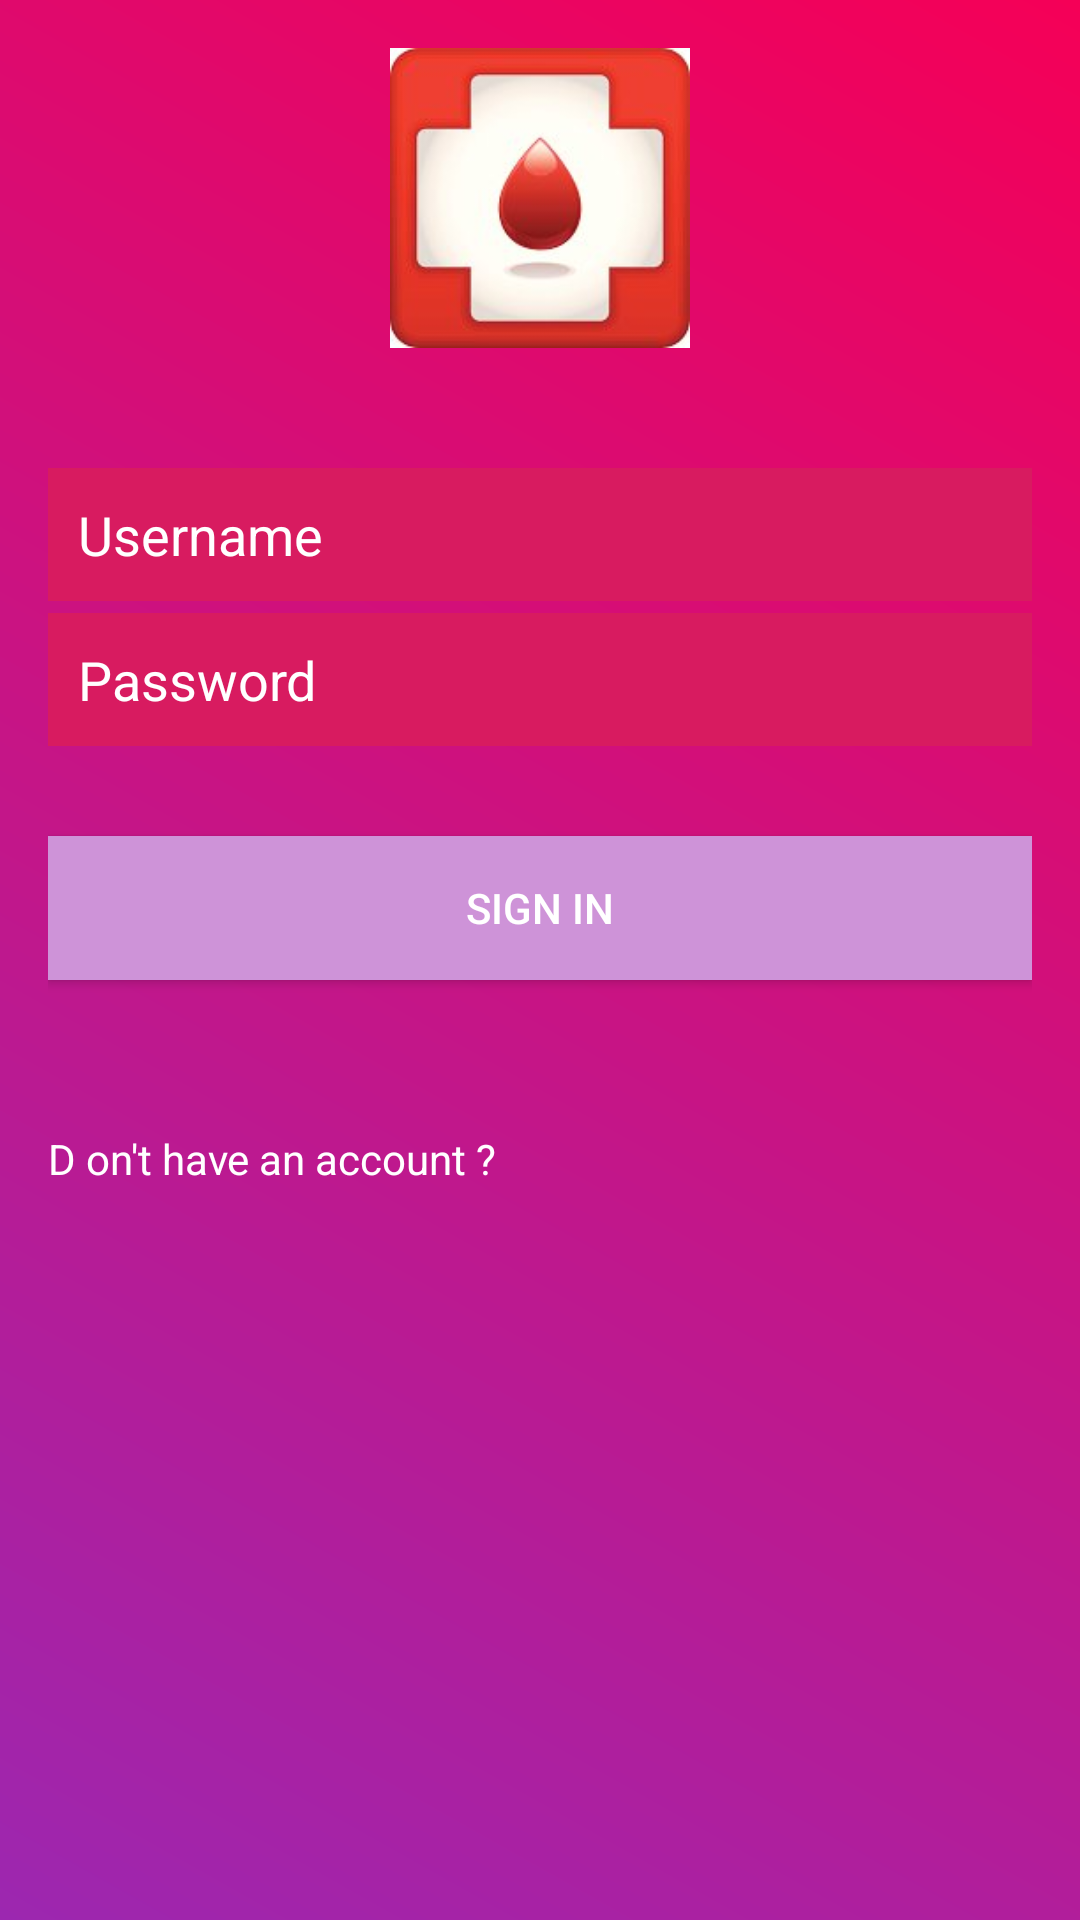

Write the Android layout XML for this screen, with the resource values it uses.
<!-- AndroidManifest.xml: application theme AppTheme -->
<!-- res/layout/log_in_layout.xml -->
<?xml version="1.0" encoding="utf-8"?>
<LinearLayout xmlns:android="http://schemas.android.com/apk/res/android"
    android:layout_width="match_parent"
    android:layout_height="match_parent"
    xmlns:tools="http://schemas.android.com/tools"
    android:orientation="vertical"
    android:background="@drawable/login_background"
    android:padding="16dp"
    tools:context="com.example.emon.blood_bank.LogIn_Activity"

    >

    <ImageView
        android:layout_width="320dp"
        android:layout_height="100dp"
        android:src="@drawable/front"
        android:layout_gravity="center"
        />
    <EditText
        android:id="@+id/username_login"
        android:layout_marginTop="40dp"
        android:layout_width="match_parent"
        android:layout_height="wrap_content"
        android:hint="Username"
        android:drawableLeft="@drawable/ic_user_24dp"
        android:drawablePadding="10dp"
        android:padding="10dp"
        android:background="#D81B60"
        android:textColor="@android:color/white"
        android:textColorHint="@android:color/white"
        />

    <EditText
        android:id="@+id/password_login"
        android:layout_marginTop="4dp"
        android:layout_width="match_parent"
        android:layout_height="wrap_content"
        android:hint="Password"
        android:drawableLeft="@drawable/ic_lock_outline_24dp"
        android:drawablePadding="10dp"
        android:padding="10dp"
        android:background="#D81B60"
        android:textColor="@android:color/white"
        android:textColorHint="@android:color/white"
        android:inputType="textPassword"

        />
    <Button
        android:id="@+id/signInBtn_"
        android:layout_marginTop="30dp"
        android:layout_width="match_parent"
        android:layout_height="wrap_content"
        android:textColor="@android:color/white"
        android:background="#CE93D8"

        android:text="Sign In"/>



        <TextView
            android:layout_width="wrap_content"
            android:layout_height="wrap_content"
            android:textColor="@android:color/white"
            android:layout_marginTop="50dp"

            android:text="D on't have an account ?"
            />

</LinearLayout>
<!-- resources referenced by this layout -->
<resources>
  <!-- drawable front: jpg bitmap (drawable, 5423 bytes) -->
  <!-- drawable login_background (drawable) -->
  <?xml version="1.0" encoding="utf-8"?>
  <shape xmlns:android="http://schemas.android.com/apk/res/android">
  <gradient android:startColor="#9C27B0"
      android:endColor="#F50057"
      android:angle="45"
      />
  </shape>
  <style name="AppTheme" parent="Theme.AppCompat.Light.DarkActionBar">
          
          <item name="colorPrimary">@color/colorPrimary</item>
          <item name="colorPrimaryDark">@color/colorPrimaryDark</item>
          <item name="colorAccent">@color/colorAccent</item>
      </style>
  <!-- not gathered from this repository: default colours our renderer supplied (Android Studio template values) -->
  <color name="colorPrimary">#FF6200EE</color>
  <color name="colorPrimaryDark">#FF3700B3</color>
  <color name="colorAccent">#FF03DAC5</color>
</resources>
